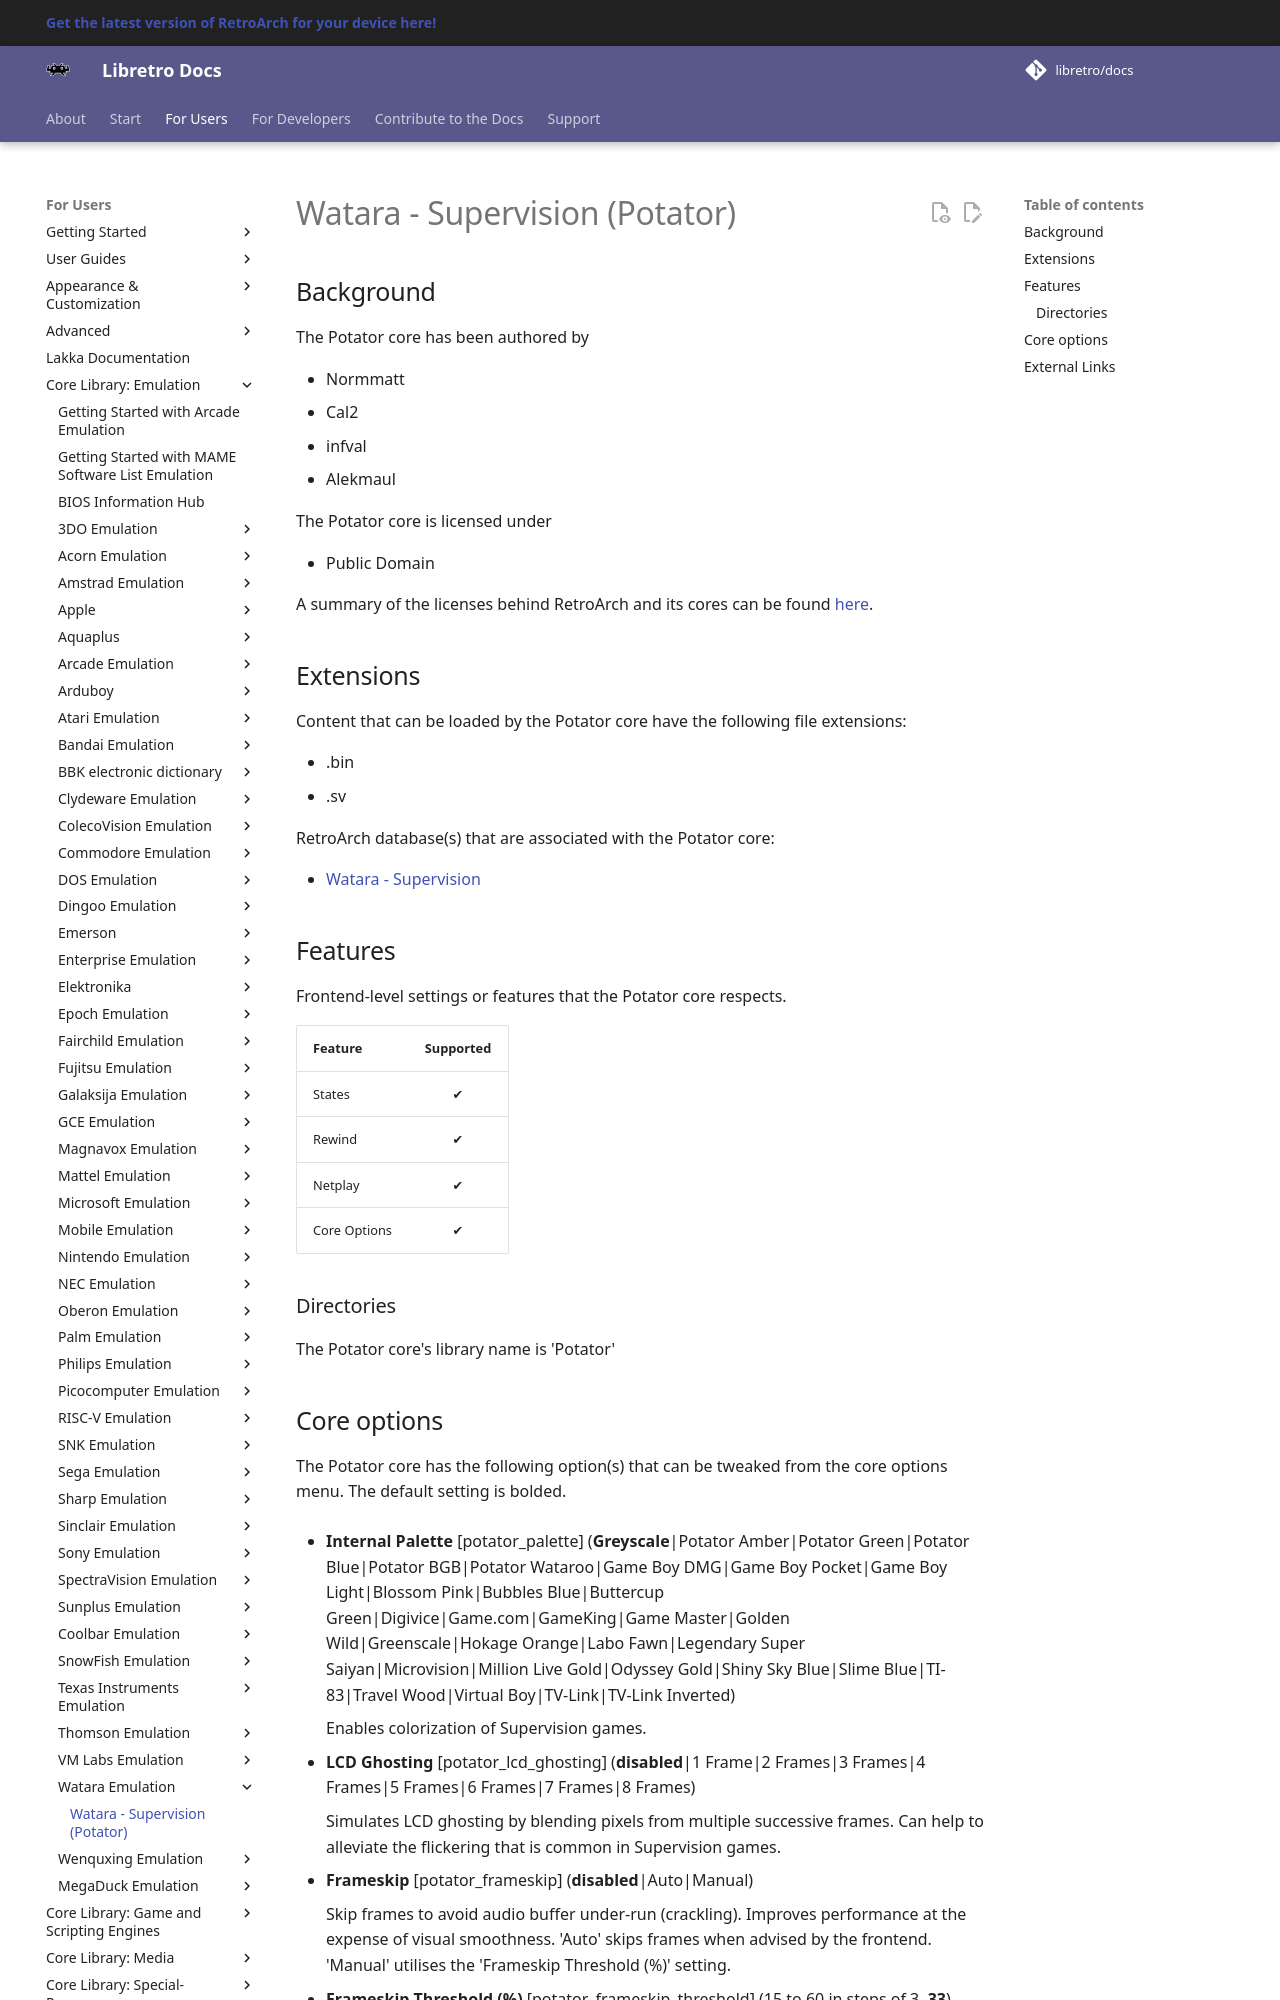

repository: libretro/docs · page: library/potator/index.html · generator: mkdocs

---
title: "Potator – Watara Supervision core for RetroArch"
description: "RetroArch Potator core (Watara Supervision): core options. The Potator core has been authored by"
---

# Watara - Supervision (Potator)

## Background

The Potator core has been authored by

- Normmatt
- Cal2
- infval
- Alekmaul

The Potator core is licensed under

- Public Domain

A summary of the licenses behind RetroArch and its cores can be found [here](../development/licenses.md).

## Extensions

Content that can be loaded by the Potator core have the following file extensions:

- .bin
- .sv

RetroArch database(s) that are associated with the Potator core:

- [Watara - Supervision](https://github.com/libretro/libretro-database/blob/master/rdb/Watara%20-%20Supervision.rdb)

## Features

Frontend-level settings or features that the Potator core respects.

| Feature           | Supported |
|-------------------|:---------:|
| States            | ✔         |
| Rewind            | ✔         |
| Netplay           | ✔         |
| Core Options      | ✔         |

### Directories

The Potator core's library name is 'Potator'
